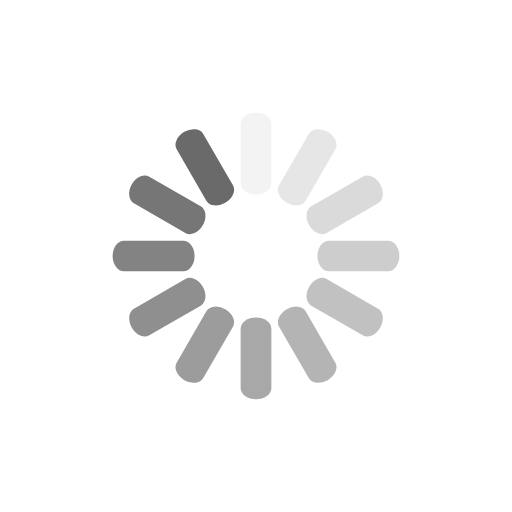
t = 0.00 s
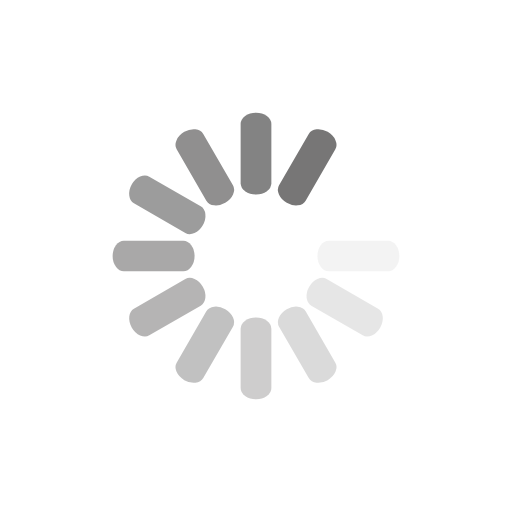
t = 0.30 s
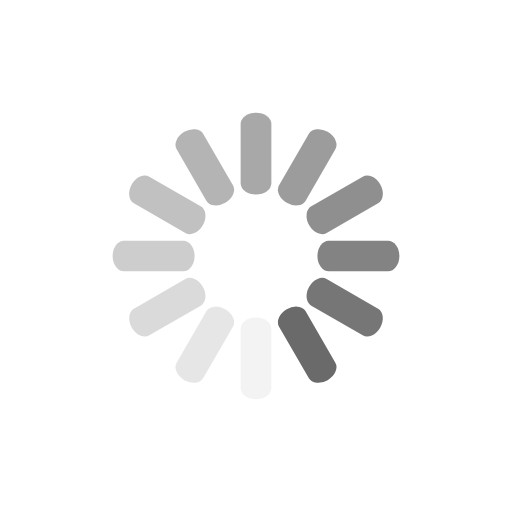
t = 0.60 s
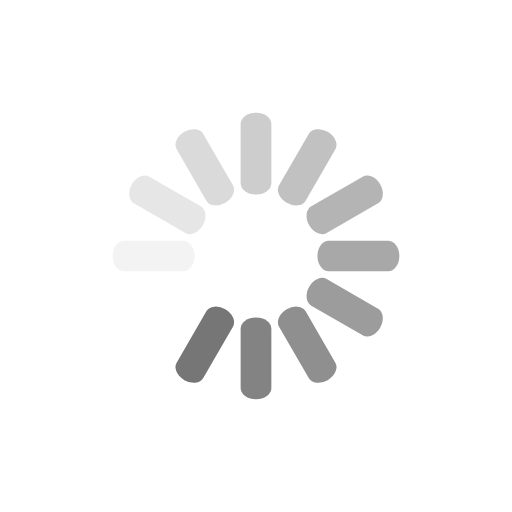
t = 0.90 s

The animated SVG that drew these frames (rendered in a browser with its animation timeline set to each time). Animation: 12 SMIL elements (animate=12); one cycle of 1.20 s, repeats indefinitely.

<svg class="lds-spinner" width="141px"  height="141px"  xmlns="http://www.w3.org/2000/svg" xmlns:xlink="http://www.w3.org/1999/xlink" viewBox="0 0 100 100" preserveAspectRatio="xMidYMid" style="background: none;"><g transform="rotate(0 50 50)">
  <rect x="47" y="22" rx="4.7" ry="2.2" width="6" height="16" fill="#6b6a6a">
    <animate attributeName="opacity" values="1;0" keyTimes="0;1" dur="1.2s" begin="-1.0999999999999999s" repeatCount="indefinite"></animate>
  </rect>
</g><g transform="rotate(30 50 50)">
  <rect x="47" y="22" rx="4.7" ry="2.2" width="6" height="16" fill="#6b6a6a">
    <animate attributeName="opacity" values="1;0" keyTimes="0;1" dur="1.2s" begin="-1s" repeatCount="indefinite"></animate>
  </rect>
</g><g transform="rotate(60 50 50)">
  <rect x="47" y="22" rx="4.7" ry="2.2" width="6" height="16" fill="#6b6a6a">
    <animate attributeName="opacity" values="1;0" keyTimes="0;1" dur="1.2s" begin="-0.8999999999999999s" repeatCount="indefinite"></animate>
  </rect>
</g><g transform="rotate(90 50 50)">
  <rect x="47" y="22" rx="4.7" ry="2.2" width="6" height="16" fill="#6b6a6a">
    <animate attributeName="opacity" values="1;0" keyTimes="0;1" dur="1.2s" begin="-0.7999999999999999s" repeatCount="indefinite"></animate>
  </rect>
</g><g transform="rotate(120 50 50)">
  <rect x="47" y="22" rx="4.7" ry="2.2" width="6" height="16" fill="#6b6a6a">
    <animate attributeName="opacity" values="1;0" keyTimes="0;1" dur="1.2s" begin="-0.7000000000000001s" repeatCount="indefinite"></animate>
  </rect>
</g><g transform="rotate(150 50 50)">
  <rect x="47" y="22" rx="4.7" ry="2.2" width="6" height="16" fill="#6b6a6a">
    <animate attributeName="opacity" values="1;0" keyTimes="0;1" dur="1.2s" begin="-0.6s" repeatCount="indefinite"></animate>
  </rect>
</g><g transform="rotate(180 50 50)">
  <rect x="47" y="22" rx="4.7" ry="2.2" width="6" height="16" fill="#6b6a6a">
    <animate attributeName="opacity" values="1;0" keyTimes="0;1" dur="1.2s" begin="-0.5s" repeatCount="indefinite"></animate>
  </rect>
</g><g transform="rotate(210 50 50)">
  <rect x="47" y="22" rx="4.7" ry="2.2" width="6" height="16" fill="#6b6a6a">
    <animate attributeName="opacity" values="1;0" keyTimes="0;1" dur="1.2s" begin="-0.39999999999999997s" repeatCount="indefinite"></animate>
  </rect>
</g><g transform="rotate(240 50 50)">
  <rect x="47" y="22" rx="4.7" ry="2.2" width="6" height="16" fill="#6b6a6a">
    <animate attributeName="opacity" values="1;0" keyTimes="0;1" dur="1.2s" begin="-0.3s" repeatCount="indefinite"></animate>
  </rect>
</g><g transform="rotate(270 50 50)">
  <rect x="47" y="22" rx="4.7" ry="2.2" width="6" height="16" fill="#6b6a6a">
    <animate attributeName="opacity" values="1;0" keyTimes="0;1" dur="1.2s" begin="-0.19999999999999998s" repeatCount="indefinite"></animate>
  </rect>
</g><g transform="rotate(300 50 50)">
  <rect x="47" y="22" rx="4.7" ry="2.2" width="6" height="16" fill="#6b6a6a">
    <animate attributeName="opacity" values="1;0" keyTimes="0;1" dur="1.2s" begin="-0.09999999999999999s" repeatCount="indefinite"></animate>
  </rect>
</g><g transform="rotate(330 50 50)">
  <rect x="47" y="22" rx="4.7" ry="2.2" width="6" height="16" fill="#6b6a6a">
    <animate attributeName="opacity" values="1;0" keyTimes="0;1" dur="1.2s" begin="0s" repeatCount="indefinite"></animate>
  </rect>
</g></svg>